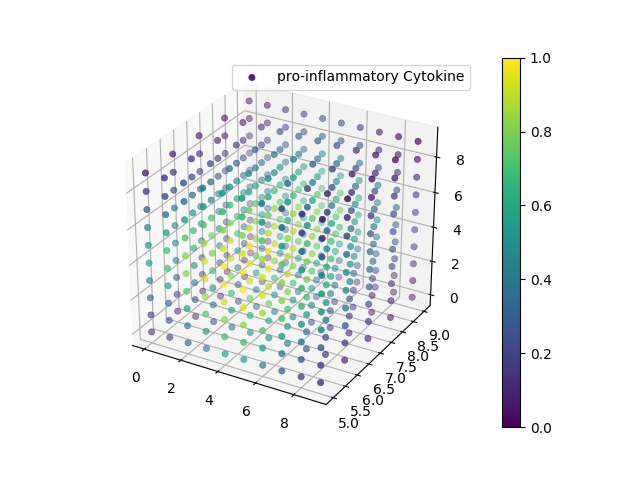

Data behind this chart, as committed beside it:
0, 0, 0, 2.859085E+00
0, 0, 1, 2.867893E+00
0, 0, 2, 2.882994E+00
0, 0, 3, 2.899418E+00
0, 0, 4, 2.910353E+00
0, 0, 5, 2.910354E+00
0, 0, 6, 2.899418E+00
0, 0, 7, 2.882995E+00
0, 0, 8, 2.867894E+00
0, 0, 9, 2.859085E+00
0, 1, 0, 2.863949E+00
0, 1, 1, 2.873736E+00
0, 1, 2, 2.890875E+00
0, 1, 3, 2.910337E+00
0, 1, 4, 2.924001E+00
0, 1, 5, 2.924001E+00
0, 1, 6, 2.910337E+00
0, 1, 7, 2.890875E+00
0, 1, 8, 2.873736E+00
0, 1, 9, 2.863949E+00
0, 2, 0, 2.871742E+00
0, 2, 1, 2.883078E+00
0, 2, 2, 2.903566E+00
0, 2, 3, 2.928570E+00
0, 2, 4, 2.947704E+00
0, 2, 5, 2.947704E+00
0, 2, 6, 2.928570E+00
0, 2, 7, 2.903567E+00
0, 2, 8, 2.883078E+00
0, 2, 9, 2.871742E+00
0, 3, 0, 2.879401E+00
0, 3, 1, 2.892200E+00
0, 3, 2, 2.915987E+00
0, 3, 3, 2.947172E+00
0, 3, 4, 2.972465E+00
0, 3, 5, 2.972465E+00
0, 3, 6, 2.947172E+00
0, 3, 7, 2.915988E+00
0, 3, 8, 2.892201E+00
0, 3, 9, 2.879401E+00
0, 4, 0, 2.884036E+00
0, 4, 1, 2.897651E+00
0, 4, 2, 2.923224E+00
0, 4, 3, 2.957466E+00
0, 4, 4, 2.985204E+00
0, 4, 5, 2.985204E+00
0, 4, 6, 2.957466E+00
0, 4, 7, 2.923225E+00
0, 4, 8, 2.897652E+00
0, 4, 9, 2.884036E+00
0, 5, 0, 2.884036E+00
0, 5, 1, 2.897651E+00
0, 5, 2, 2.923224E+00
0, 5, 3, 2.957466E+00
0, 5, 4, 2.985204E+00
0, 5, 5, 2.985204E+00
0, 5, 6, 2.957466E+00
0, 5, 7, 2.923225E+00
0, 5, 8, 2.897652E+00
0, 5, 9, 2.884036E+00
0, 6, 0, 2.879401E+00
... 939 more rows
